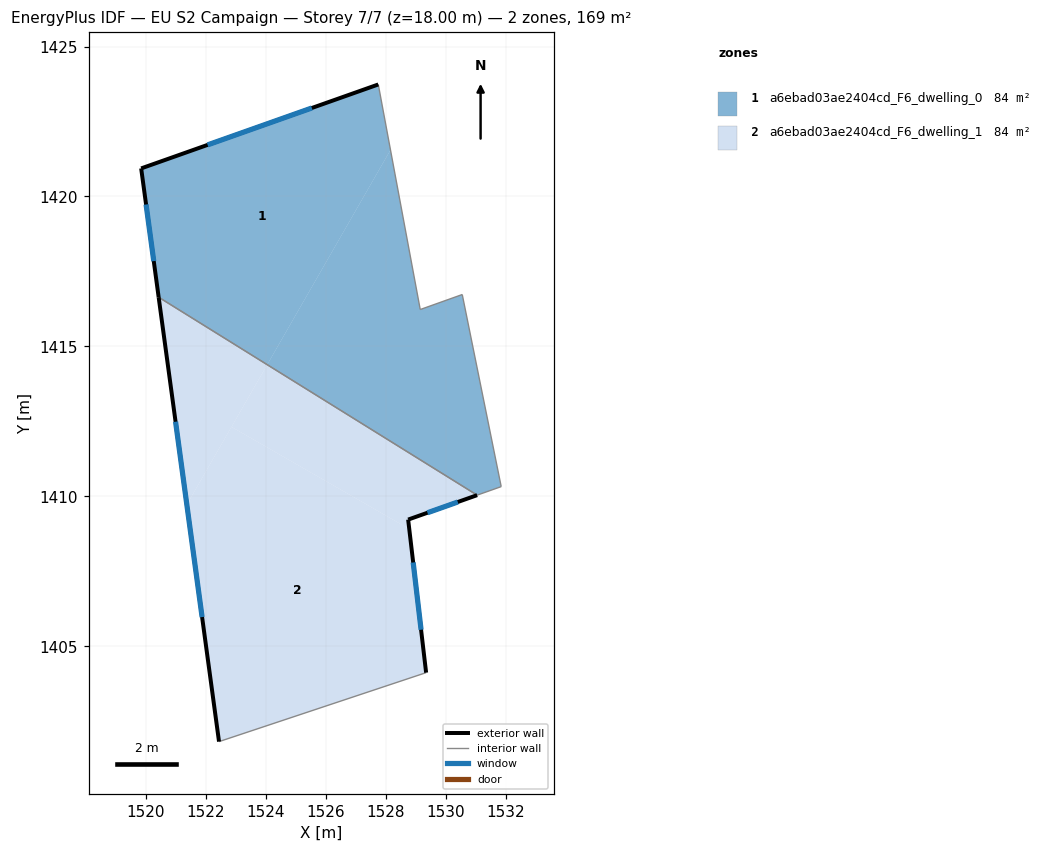
=== STOREY PLAN SPEC (per zone: floor XY polygon, exterior-wall plan segments, windows/doors) ===
zone 1: a6ebad03ae2404cd_F6_dwelling_0  (84.4 m²)
  floor: (1527.75, 1423.74) (1528.15, 1421.55) (1524.04, 1414.39) (1520.42, 1416.64) (1519.84, 1420.94)
  floor: (1528.15, 1421.55) (1529.15, 1416.23) (1530.55, 1416.73) (1531.84, 1410.32) (1531.04, 1410.04) (1524.04, 1414.39)
  exterior wall: (1519.84, 1420.94) – (1520.42, 1416.64)  [4.3 m]
    window: (1520.00, 1419.73) – (1520.26, 1417.84)  [2.5 m²]
  exterior wall: (1527.75, 1423.74) – (1519.84, 1420.94)  [8.4 m]
    window: (1525.53, 1422.95) – (1522.05, 1421.72)  [4.9 m²]
  interior walls: 5
zone 2: a6ebad03ae2404cd_F6_dwelling_1  (84.4 m²)
  floor: (1528.78, 1408.91) (1529.34, 1404.12) (1522.44, 1401.82) (1521.36, 1409.72) (1522.85, 1412.32)
  floor: (1524.04, 1414.39) (1521.36, 1409.72) (1520.42, 1416.64)
  floor: (1531.04, 1410.04) (1528.74, 1409.22) (1528.78, 1408.91) (1522.85, 1412.32) (1524.04, 1414.39)
  exterior wall: (1528.74, 1409.22) – (1531.04, 1410.04)  [2.4 m]
    window: (1529.39, 1409.45) – (1530.40, 1409.81)  [1.4 m²]
  exterior wall: (1529.34, 1404.12) – (1528.74, 1409.22)  [5.1 m]
    window: (1529.17, 1405.55) – (1528.91, 1407.79)  [3.0 m²]
  exterior wall: (1520.42, 1416.64) – (1522.44, 1401.82)  [15.0 m]
    window: (1520.99, 1412.49) – (1521.87, 1405.97)  [8.7 m²]
  interior walls: 2

=== DERIVED (storey summary) ===
Building: EU S2 Campaign
Storey: 7 of 7  (floor level z = 18.00 m)
Storey gross floor area: 168.8 m²
Zones on this storey: 2
  - a6ebad03ae2404cd_F6_dwelling_0: floor 84.4 m²; exterior wall 12.7 m (38.2 m²); 2 window(s) 7.4 m²; WWR 19.3%
  - a6ebad03ae2404cd_F6_dwelling_1: floor 84.4 m²; exterior wall 22.5 m (67.6 m²); 3 window(s) 13.1 m²; WWR 19.3%
Zone adjacency (shared interzone walls):
  - a6ebad03ae2404cd_F6_dwelling_0 ↔ a6ebad03ae2404cd_F6_dwelling_1